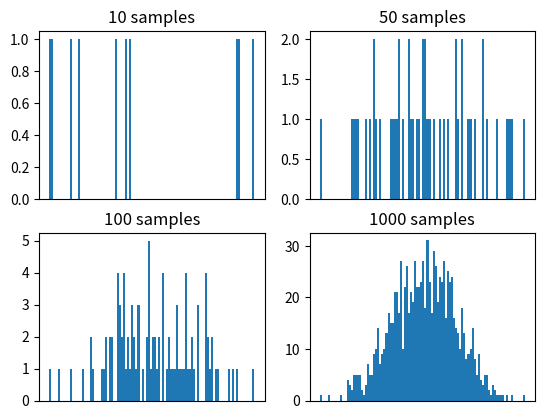

Write Python code to recreate this figure.
# example of effect of size on monte carlo sample
from numpy.random import normal
from matplotlib import pyplot
# define the distribution
mu = 50
sigma = 0.05 * mu
# generate monte carlo samples of differing size
sizes = [10, 50, 100, 1000]
for i in range(len(sizes)):
	# generate sample
	sample = normal(mu, sigma, sizes[i])
	# plot histogram of sample
	pyplot.subplot(2, 2, i+1)
	pyplot.hist(sample, bins=100)
	pyplot.title('%d samples' % sizes[i])
	pyplot.xticks([])
# show the plot
pyplot.show()